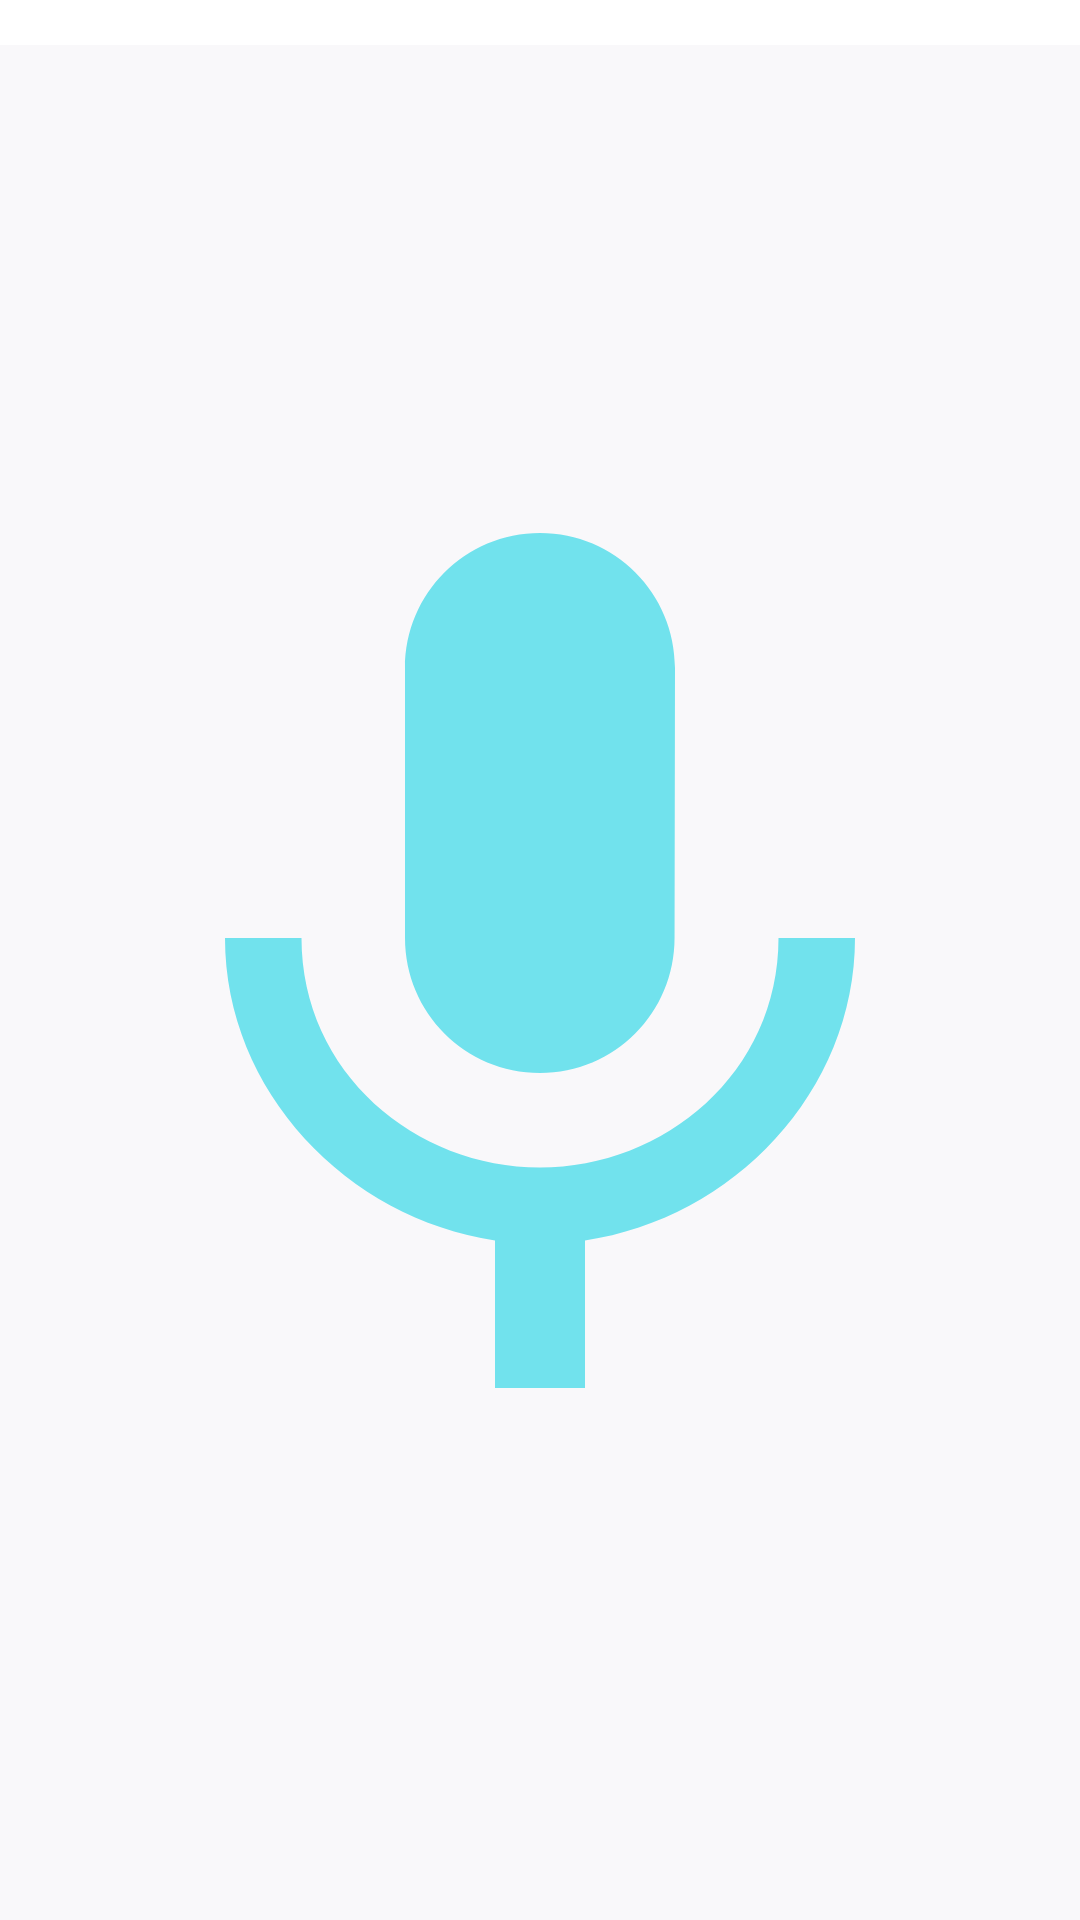

This screen was rendered from an Android layout file. Write that file and the resources it references.
<!-- AndroidManifest.xml: fallback theme Theme.MaterialComponents.DayNight.NoActionBar -->
<!-- res/layout/activity_main2.xml -->
<?xml version="1.0" encoding="utf-8"?>
<LinearLayout xmlns:android="http://schemas.android.com/apk/res/android"
    xmlns:app="http://schemas.android.com/apk/res-auto"
    xmlns:tools="http://schemas.android.com/tools"
    android:layout_width="match_parent"
    android:layout_height="match_parent"
    android:orientation="vertical"
    android:gravity="center"
    android:layout_gravity="center"
    tools:context=".MainActivity">



    <ImageView
        android:id="@+id/button"
        android:layout_width="match_parent"
        android:layout_height="match_parent"
        android:layout_marginTop="15dp"
        android:background="#F9F8FA"
        android:src="@drawable/ic_mic_offs" />
</LinearLayout>
<!-- resources referenced by this layout -->
<resources>
  <!-- drawable ic_mic_offs (drawable-v24) -->
  <vector android:alpha="0.56" android:height="24dp"
      android:tint="#04D0E3" android:viewportHeight="24"
      android:viewportWidth="24" android:width="24dp" xmlns:android="http://schemas.android.com/apk/res/android">
      <path android:fillColor="@android:color/white" android:pathData="M12,14c1.66,0 2.99,-1.34 2.99,-3L15,5c0,-1.66 -1.34,-3 -3,-3S9,3.34 9,5v6c0,1.66 1.34,3 3,3zM17.3,11c0,3 -2.54,5.1 -5.3,5.1S6.7,14 6.7,11L5,11c0,3.41 2.72,6.23 6,6.72L11,21h2v-3.28c3.28,-0.48 6,-3.3 6,-6.72h-1.7z"/>
  </vector>
</resources>
